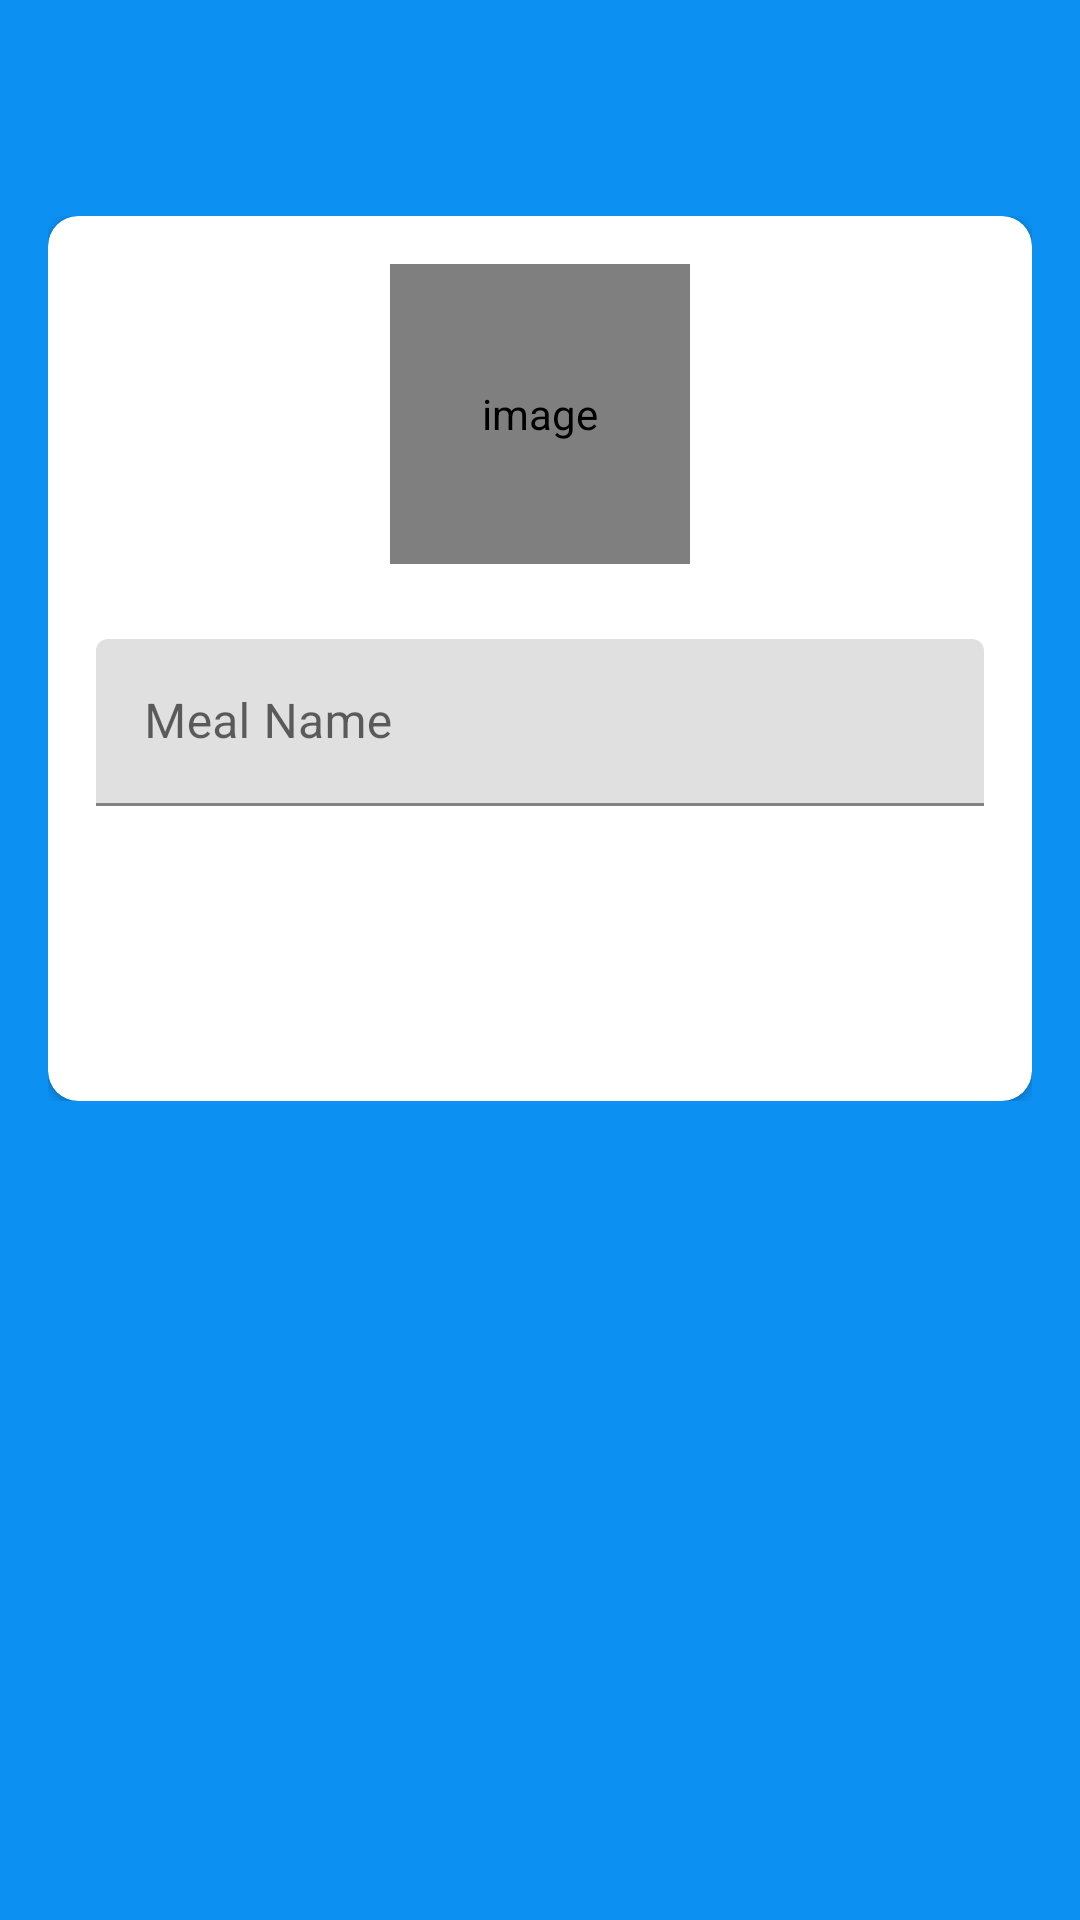

This screen was rendered from an Android layout file. Write that file and the resources it references.
<!-- AndroidManifest.xml: activity theme AppTheme.NoActionBar -->
<!-- res/layout/activity_create_meal_board.xml -->
<?xml version="1.0" encoding="utf-8"?>
<LinearLayout xmlns:android="http://schemas.android.com/apk/res/android"
    xmlns:app="http://schemas.android.com/apk/res-auto"
    xmlns:tools="http://schemas.android.com/tools"
    android:layout_width="match_parent"
    android:layout_height="match_parent"
    android:id="@+id/main"
    android:orientation="vertical"
    android:background="@color/colorPrimary"

    tools:context=".activities.CreateMealBoardActivity">

    <com.google.android.material.appbar.AppBarLayout
        android:layout_width="match_parent"
        android:layout_height="wrap_content"
        android:theme="@style/AppTheme.AppBarOverlay">

        <androidx.appcompat.widget.Toolbar
            android:id="@+id/toolbar_create_board_activity"
            android:layout_width="match_parent"
            android:layout_height="?attr/actionBarSize"
            android:background="?attr/colorPrimary"
            app:popupTheme="@style/AppTheme.PopupOverlay" />
    </com.google.android.material.appbar.AppBarLayout>

    <LinearLayout
        android:layout_width="match_parent"
        android:layout_height="wrap_content"
        android:background="@color/colorPrimary"
        android:orientation="vertical"
        android:padding="@dimen/create_board_content_padding">

        <androidx.cardview.widget.CardView
            android:layout_width="match_parent"
            android:layout_height="match_parent"
            android:elevation="@dimen/card_view_elevation"
            app:cardCornerRadius="@dimen/card_view_corner_radius">

            <LinearLayout
                android:layout_width="match_parent"
                android:layout_height="wrap_content"
                android:gravity="center_horizontal"
                android:orientation="vertical"
                android:padding="@dimen/card_view_layout_content_padding">

                <de.hdodenhof.circleimageview.CircleImageView
                    android:id="@+id/iv_create_meal_board_image"
                    android:layout_width="@dimen/board_image_size"
                    android:layout_height="@dimen/board_image_size"
                    android:contentDescription="@string/image_contentDescription"
                    android:src="@drawable/ic_board_place_holder" />

                <com.google.android.material.textfield.TextInputLayout
                    android:layout_width="match_parent"
                    android:layout_height="wrap_content"
                    android:layout_marginTop="@dimen/create_board_til_marginTop">

                    <androidx.appcompat.widget.AppCompatEditText
                        android:id="@+id/et_meal_name"
                        android:layout_width="match_parent"
                        android:layout_height="wrap_content"
                        android:hint="@string/meal_name"
                        android:inputType="text"
                        android:textSize="@dimen/et_text_size" />

                </com.google.android.material.textfield.TextInputLayout>

                <Button
                    android:id="@+id/btn_save"
                    android:layout_width="match_parent"
                    android:layout_height="wrap_content"
                    android:layout_gravity="center"
                    android:layout_marginTop="@dimen/create_board_btn_marginTop"
                    android:background="@drawable/shape_button_rounded"
                    android:foreground="?attr/selectableItemBackground"
                    android:gravity="center"
                    android:paddingTop="@dimen/btn_paddingTopBottom"
                    android:paddingBottom="@dimen/btn_paddingTopBottom"
                    android:text="@string/save"
                    android:textColor="@android:color/white"
                    android:textSize="@dimen/btn_text_size" />
            </LinearLayout>
        </androidx.cardview.widget.CardView>

    </LinearLayout>
</LinearLayout>
<!-- resources referenced by this layout -->
<resources>
  <color name="colorPrimary">#0C90F1</color>
  <dimen name="board_image_size">100dp</dimen>
  <dimen name="btn_paddingTopBottom">8dp</dimen>
  <dimen name="btn_text_size">18sp</dimen>
  
      // Sign Up Screen
  <dimen name="card_view_corner_radius">10dp</dimen>
  <dimen name="card_view_elevation">10dp</dimen>
  <dimen name="card_view_layout_content_padding">16dp</dimen>
  <dimen name="create_board_btn_marginTop">30dp</dimen>
  
      // Main Screen
  <dimen name="create_board_content_padding">16dp</dimen>
  <dimen name="create_board_til_marginTop">25dp</dimen>
  <dimen name="et_text_size">16sp</dimen>
  <string name="image_contentDescription">image</string>
  <string name="meal_name">Meal Name</string>
  <string name="save">SAVE</string>
  <style name="AppTheme.AppBarOverlay" parent="ThemeOverlay.AppCompat.Dark.ActionBar" />
  <style name="AppTheme.PopupOverlay" parent="ThemeOverlay.AppCompat.Light" />
  <style name="AppTheme.NoActionBar">
          <item name="windowActionBar">false</item>
          <item name="windowNoTitle">true</item>
      </style>
</resources>
